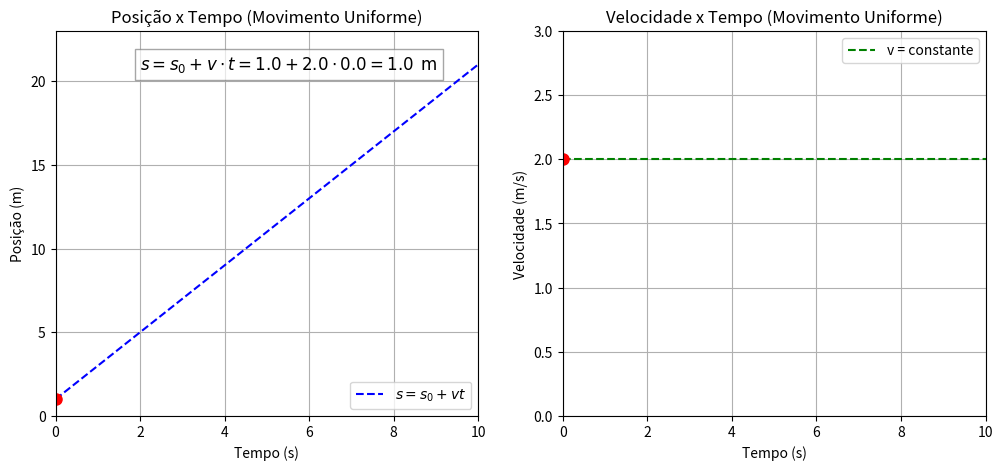

Python code for this plot: (Note: this script raises an exception after producing the figure.)
import matplotlib
matplotlib.use("Agg")  # evita o erro _resize_id em backends interativos

import matplotlib.pyplot as plt
import numpy as np
import matplotlib.animation as animation

# === Dados do movimento uniforme ===
t = np.linspace(0, 10, 100)  # tempo (s)
v = 2                        # velocidade constante (m/s)
s0 = 1                       # posição inicial (m)
s = s0 + v * t               # posição ao longo do tempo

# === Criação da figura ===
fig, (ax1, ax2) = plt.subplots(1, 2, figsize=(12, 5))

# --- Gráfico posição x tempo ---
ax1.set_xlim(0, 10)
ax1.set_ylim(0, max(s) + 2)
ax1.set_title('Posição x Tempo (Movimento Uniforme)')
ax1.set_xlabel('Tempo (s)')
ax1.set_ylabel('Posição (m)')
ax1.grid(True)

# --- Gráfico velocidade x tempo ---
ax2.set_xlim(0, 10)
ax2.set_ylim(0, 3)
ax2.set_title('Velocidade x Tempo (Movimento Uniforme)')
ax2.set_xlabel('Tempo (s)')
ax2.set_ylabel('Velocidade (m/s)')
ax2.grid(True)

# --- Linhas pontilhadas e pontos móveis ---
linha_s, = ax1.plot(t, s, '--', color='blue', label=r'$s = s_0 + v t$')
ponto_s, = ax1.plot([], [], 'ro', markersize=8)

linha_v, = ax2.plot(t, [v]*len(t), '--', color='green', label='v = constante')
ponto_v, = ax2.plot([], [], 'ro', markersize=8)

# --- Texto dinâmico da equação ---
equacao_texto = ax1.text(
    0.2, 0.9,
    '',
    transform=ax1.transAxes,
    fontsize=12,
    bbox=dict(facecolor='white', alpha=0.7, edgecolor='gray')
)

ax1.legend()
ax2.legend()

# === Função de atualização ===
def update(frame):
    # valores atuais
    t_atual = t[frame]
    s_atual = s[frame]

    # atualizar posição dos pontos
    ponto_s.set_data([t_atual], [s_atual])
    ponto_v.set_data([t_atual], [v])

    # atualizar o texto da equação com valores numéricos
    equacao_texto.set_text(
        fr"$s = s_0 + v \cdot t = {s0:.1f} + {v:.1f} \cdot {t_atual:.1f} = {s_atual:.1f}\,\text{{ m}}$"
    )

    return ponto_s, ponto_v, equacao_texto

# === Criar animação ===
ani = animation.FuncAnimation(
    fig, update, frames=len(t), interval=80, blit=True
)

# === Salvar como GIF ===
ani.save("gifs/movimento_uniforme.gif", writer=animation.PillowWriter(fps=5))
plt.close(fig)

print("✅ GIF gerado com sucesso: movimento_uniforme.gif")
